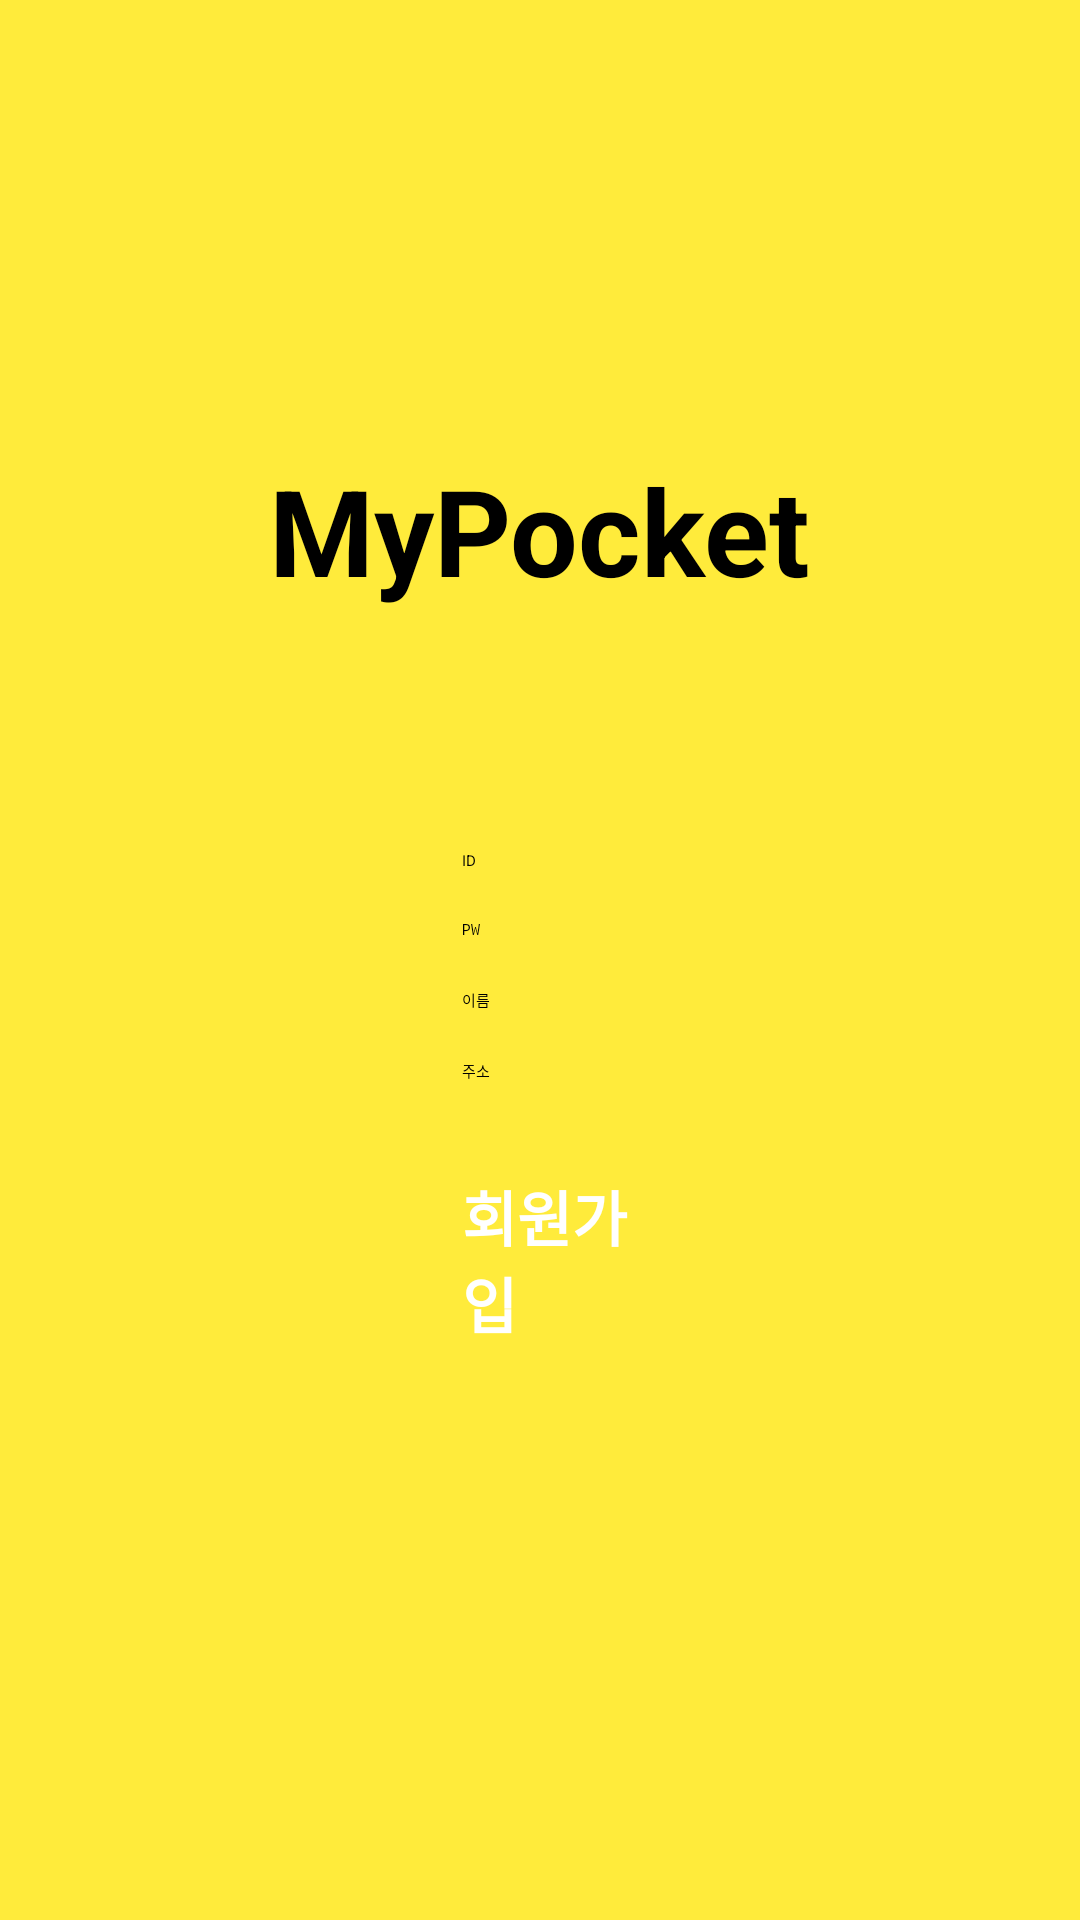

Android layout source for this screen:
<!-- AndroidManifest.xml: application theme Theme.MyPocket -->
<!-- res/layout/activity_resister.xml -->
<?xml version="1.0" encoding="utf-8"?>
<androidx.constraintlayout.widget.ConstraintLayout xmlns:android="http://schemas.android.com/apk/res/android"
    xmlns:app="http://schemas.android.com/apk/res-auto"
    xmlns:tools="http://schemas.android.com/tools"
    android:layout_width="match_parent"
    android:layout_height="match_parent"
    android:background="#FFEB3B"
    tools:context=".ResisterActivity">

    <EditText
        android:id="@+id/et_id"
        android:layout_width="wrap_content"
        android:layout_height="wrap_content"
        android:layout_marginStart="8dp"
        android:layout_marginLeft="8dp"
        android:layout_marginTop="80dp"
        android:ems="10"
        android:hint="ID"
        android:inputType="textPersonName"
        app:layout_constraintEnd_toEndOf="@+id/login_info"
        app:layout_constraintStart_toStartOf="@+id/login_info"
        app:layout_constraintTop_toBottomOf="@+id/login_info" />

    <EditText
        android:id="@+id/et_pw"
        android:layout_width="wrap_content"
        android:layout_height="wrap_content"
        android:layout_marginTop="16dp"
        android:ems="10"
        android:hint="PW"
        android:inputType="textPassword"
        app:layout_constraintEnd_toEndOf="@+id/et_id"
        app:layout_constraintStart_toStartOf="@+id/et_id"
        app:layout_constraintTop_toBottomOf="@+id/et_id" />

    <EditText
        android:id="@+id/et_name"
        android:layout_width="wrap_content"
        android:layout_height="wrap_content"
        android:layout_marginTop="16dp"
        android:ems="10"
        android:hint="이름"
        android:inputType="textPersonName"
        app:layout_constraintEnd_toEndOf="@+id/et_pw"
        app:layout_constraintStart_toStartOf="@+id/et_pw"
        app:layout_constraintTop_toBottomOf="@+id/et_pw" />

    <EditText
        android:id="@+id/et_address"
        android:layout_width="wrap_content"
        android:layout_height="wrap_content"
        android:layout_marginTop="16dp"
        android:ems="10"
        android:hint="주소"
        android:inputType="textPostalAddress"
        app:layout_constraintEnd_toEndOf="@+id/et_name"
        app:layout_constraintStart_toStartOf="@+id/et_name"
        app:layout_constraintTop_toBottomOf="@+id/et_name" />

    <Button
        android:id="@+id/sign_bt"
        android:layout_width="0dp"
        android:layout_height="wrap_content"
        android:layout_marginTop="30dp"
        android:text="회원가입"
        android:textColor="#FFFFFF"
        android:textSize="20"
        android:textStyle="bold"
        app:backgroundTint="#3F51B5"
        app:layout_constraintEnd_toEndOf="@+id/et_address"
        app:layout_constraintStart_toStartOf="@+id/et_address"
        app:layout_constraintTop_toBottomOf="@+id/et_address" />

    <TextView
        android:id="@+id/login_info"
        android:layout_width="wrap_content"
        android:layout_height="wrap_content"
        android:layout_marginStart="8dp"
        android:layout_marginLeft="8dp"
        android:layout_marginTop="150dp"
        android:layout_marginEnd="8dp"
        android:layout_marginRight="8dp"
        android:text="MyPocket"
        android:textColor="#000000"
        android:textSize="40"
        android:textStyle="bold"
        app:layout_constraintEnd_toEndOf="parent"
        app:layout_constraintStart_toStartOf="parent"
        app:layout_constraintTop_toTopOf="parent" />

</androidx.constraintlayout.widget.ConstraintLayout>
<!-- resources referenced by this layout -->
<resources>

</resources>
